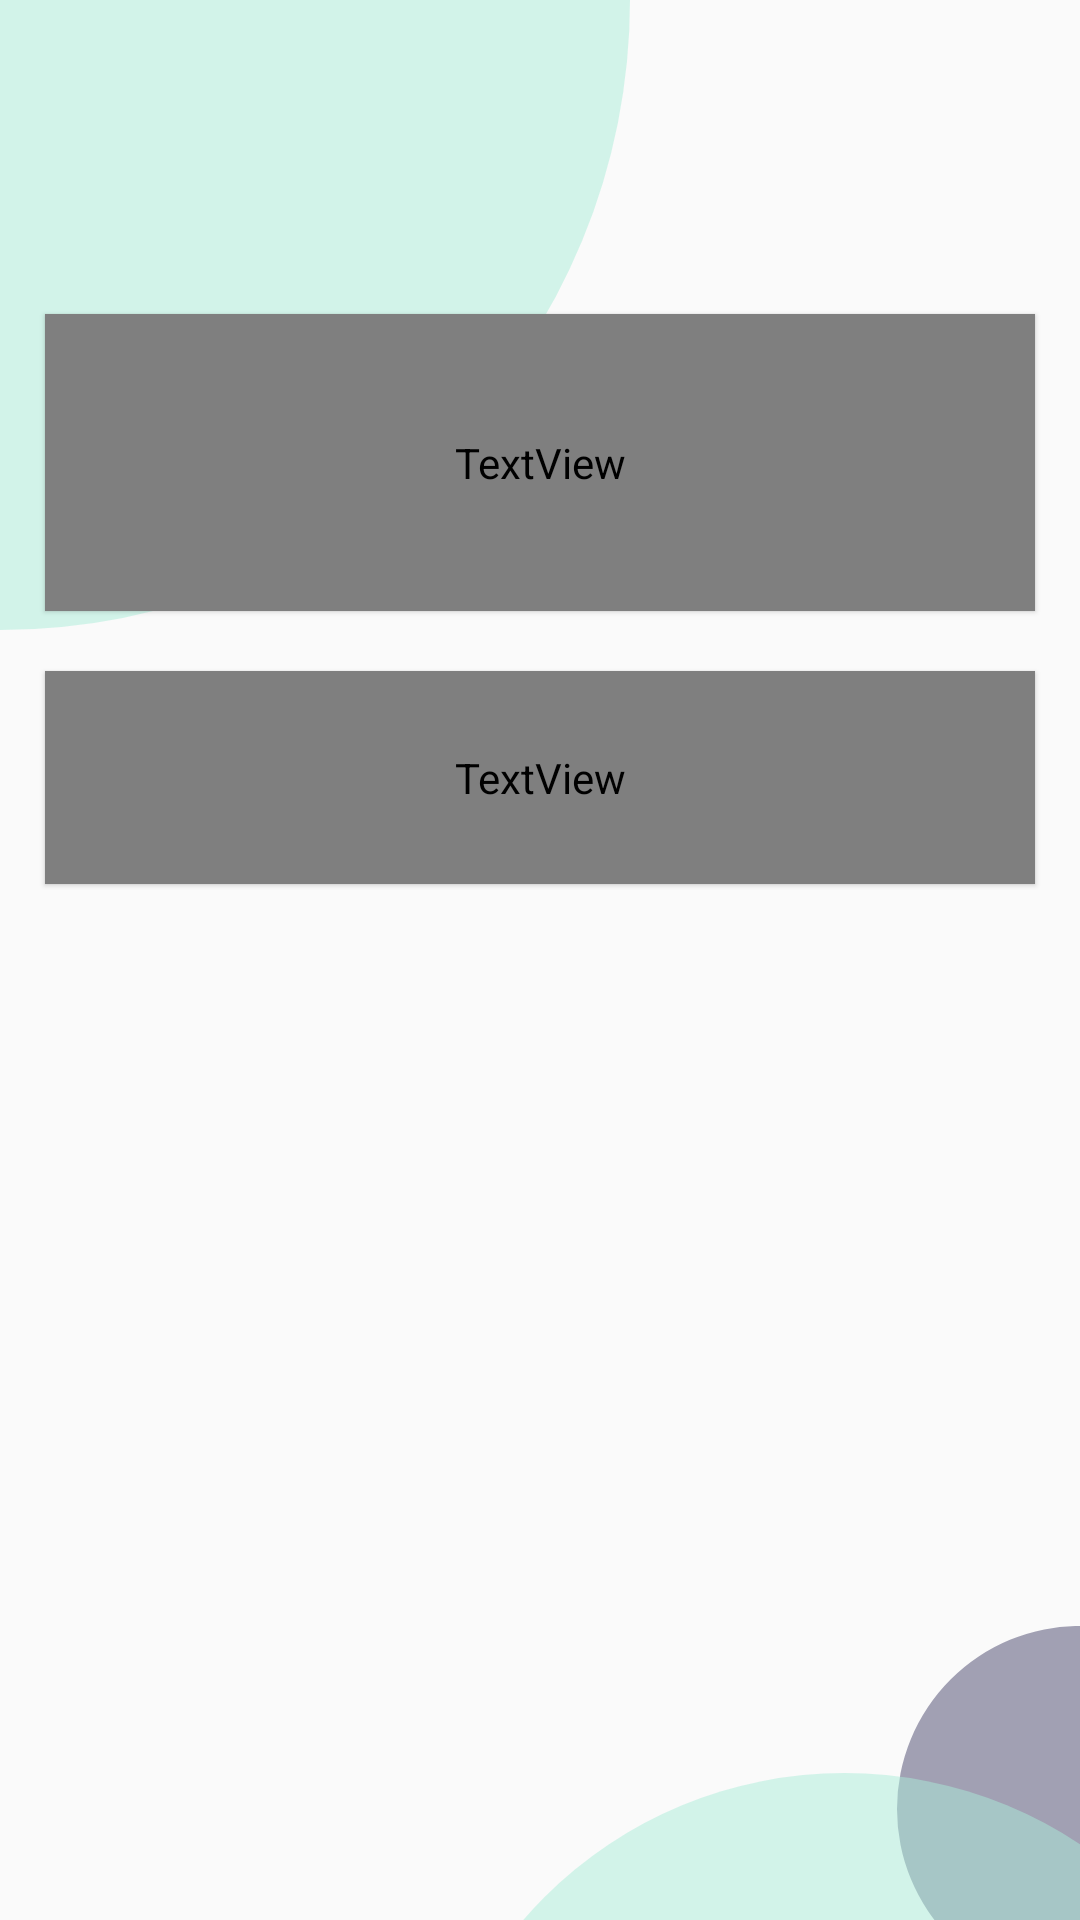

This screen was rendered from an Android layout file. Write that file and the resources it references.
<!-- AndroidManifest.xml: application theme AppTheme -->
<!-- res/layout/activity_recipes_result.xml -->
<?xml version="1.0" encoding="utf-8"?>
<androidx.constraintlayout.widget.ConstraintLayout xmlns:android="http://schemas.android.com/apk/res/android"
    xmlns:app="http://schemas.android.com/apk/res-auto"
    xmlns:tools="http://schemas.android.com/tools"
    android:layout_width="match_parent"
    android:layout_height="match_parent"
    android:layout_gravity="center"
    tools:context=".RecipesResult">

    <ImageView
        android:id="@+id/ellipse2"
        android:layout_width="wrap_content"
        android:layout_height="wrap_content"
        app:layout_constraintBottom_toBottomOf="parent"
        app:layout_constraintEnd_toEndOf="parent"
        android:background="@drawable/ic_ellipse_2"
        tools:ignore="ContentDescription" />

    <ImageView
        android:id="@+id/ellipse3"
        android:layout_width="wrap_content"
        android:layout_height="wrap_content"
        app:layout_constraintBottom_toBottomOf="parent"
        app:layout_constraintEnd_toEndOf="parent"
        android:background="@drawable/ic_ellipse_3"
        tools:ignore="ContentDescription" />

    <androidx.constraintlayout.widget.Guideline
    android:id="@+id/guideline4"
    android:layout_width="wrap_content"
    android:layout_height="wrap_content"
    android:layout_marginStart="16dp"
    android:layout_marginLeft="16dp"
    android:orientation="horizontal"
    app:layout_constraintGuide_begin="366dp"
    app:layout_constraintStart_toStartOf="parent" />

    <TextView
        android:id="@+id/recipesResultsHeading"
        android:layout_width="330dp"
        android:layout_height="99dp"
        android:layout_marginTop="132dp"
        android:layout_marginBottom="190dp"
        android:gravity="center_horizontal|center_vertical"
        android:lineHeight="44sp"
        android:text="@string/recipes_result"
        android:textAppearance="@style/heading"
        android:translationZ="1dp"
        app:layout_constraintBottom_toTopOf="@+id/guideline4"
        app:layout_constraintEnd_toEndOf="parent"
        app:layout_constraintHorizontal_bias="0.5"
        app:layout_constraintStart_toStartOf="parent"
        app:layout_constraintTop_toTopOf="parent"
        tools:targetApi="p" />

    <RelativeLayout
        android:id="@+id/relativeLayout3"
        android:layout_width="157dp"
        android:layout_height="97dp"
        android:layout_marginTop="16dp"
        android:background="@drawable/menu_border_button"
        app:layout_constraintEnd_toEndOf="@+id/recipesResultsHeading"
        app:layout_constraintHorizontal_bias="0.005"
        app:layout_constraintStart_toStartOf="@+id/recipesResultsHeading"
        app:layout_constraintTop_toBottomOf="@+id/relativeLayout1"
        tools:ignore="SmallSp"
        tools:targetApi="jelly_bean" />

    <RelativeLayout
        android:id="@+id/relativeLayout1"
        android:layout_width="157dp"
        android:layout_height="97dp"
        android:layout_marginTop="116dp"
        android:background="@drawable/menu_border_button"
        app:layout_constraintEnd_toEndOf="@+id/recipesResultsHeading"
        app:layout_constraintHorizontal_bias="0.005"
        app:layout_constraintStart_toStartOf="@+id/recipesResultsHeading"
        app:layout_constraintTop_toBottomOf="@+id/recipesResultsHeading"
        tools:ignore="SmallSp"
        tools:targetApi="jelly_bean" />

    <RelativeLayout
        android:id="@+id/relativeLayout2"
        android:layout_width="157dp"
        android:layout_height="97dp"
        android:layout_marginTop="116dp"
        android:background="@drawable/menu_border_button"
        app:layout_constraintEnd_toEndOf="@+id/recipesResultsHeading"
        app:layout_constraintTop_toBottomOf="@+id/recipesResultsHeading"
        tools:ignore="SmallSp"
        tools:targetApi="jelly_bean" />

    <RelativeLayout
        android:id="@+id/relativeLayout4"
        android:layout_width="157dp"
        android:layout_height="97dp"
        android:layout_marginTop="16dp"
        android:background="@drawable/menu_border_button"
        app:layout_constraintEnd_toEndOf="@+id/recipesResultsHeading"
        app:layout_constraintTop_toBottomOf="@+id/relativeLayout2"
        tools:ignore="SmallSp"
        tools:targetApi="jelly_bean" />

    <RelativeLayout
        android:id="@+id/relativeLayout6"
        android:layout_width="157dp"
        android:layout_height="97dp"
        android:layout_marginTop="16dp"
        android:background="@drawable/menu_border_button"
        app:layout_constraintEnd_toEndOf="@+id/recipesResultsHeading"
        app:layout_constraintTop_toBottomOf="@+id/relativeLayout4"
        tools:ignore="SmallSp"
        tools:targetApi="jelly_bean" />

    <ImageView
        android:id="@+id/ellipse1"
        android:layout_width="wrap_content"
        android:layout_height="wrap_content"
        android:background="@drawable/ic_ellipse_1"
        app:layout_constraintStart_toStartOf="parent"
        app:layout_constraintTop_toTopOf="parent"
        tools:ignore="ContentDescription" />

    <RelativeLayout
        android:id="@+id/relativeLayout5"
        android:layout_width="157dp"
        android:layout_height="97dp"
        android:layout_marginTop="16dp"
        android:background="@drawable/menu_border_button"
        app:layout_constraintEnd_toEndOf="@+id/recipesResultsHeading"
        app:layout_constraintHorizontal_bias="0.0"
        app:layout_constraintStart_toStartOf="@+id/recipesResultsHeading"
        app:layout_constraintTop_toBottomOf="@+id/relativeLayout3"
        tools:ignore="SmallSp"
        tools:targetApi="jelly_bean" />

    <TextView
        android:id="@+id/recipesResultsSubheading"
        android:layout_width="330dp"
        android:layout_height="71dp"
        android:layout_marginTop="20dp"
        android:gravity="center_horizontal|center_vertical"
        android:text="@string/recipes_result_subheading"
        android:textAppearance="@style/subHeading"
        android:translationZ="1dp"
        app:layout_constraintEnd_toEndOf="@+id/recipesResultsHeading"
        app:layout_constraintHorizontal_bias="0.0"
        app:layout_constraintStart_toStartOf="@+id/recipesResultsHeading"
        app:layout_constraintTop_toBottomOf="@+id/recipesResultsHeading"
        tools:targetApi="lollipop" />


</androidx.constraintlayout.widget.ConstraintLayout>
<!-- resources referenced by this layout -->
<resources>
  <!-- drawable ic_ellipse_1 (drawable) -->
  <vector xmlns:android="http://schemas.android.com/apk/res/android"
      android:width="210dp"
      android:height="210dp"
      android:viewportWidth="210"
      android:viewportHeight="210">
    <path
        android:pathData="M0,0m-210,0a210,210 0,1 1,420 0a210,210 0,1 1,-420 0"
        android:fillColor="#ABEDD8"
        android:fillAlpha="0.5"/>
  </vector>
  <!-- drawable ic_ellipse_2 (drawable) -->
  <vector xmlns:android="http://schemas.android.com/apk/res/android"
      android:width="61dp"
      android:height="98dp"
      android:viewportWidth="61"
      android:viewportHeight="98">
    <path
        android:pathData="M61,61m-61,0a61,61 0,1 1,122 0a61,61 0,1 1,-122 0"
        android:fillColor="#48466D"
        android:fillAlpha="0.5"/>
  </vector>
  <!-- drawable ic_ellipse_3 (drawable) -->
  <vector xmlns:android="http://schemas.android.com/apk/res/android"
      android:width="220dp"
      android:height="49dp"
      android:viewportWidth="220"
      android:viewportHeight="49">
    <path
        android:pathData="M141.5,141.5m-141.5,0a141.5,141.5 0,1 1,283 0a141.5,141.5 0,1 1,-283 0"
        android:fillColor="#ABEDD8"
        android:fillAlpha="0.5"/>
  </vector>
  <style name="heading">
          <item name="android:textSize">
              36sp
          </item>
          <item name="android:textColor">
              @color/darkPurple
          </item>
          <item name="android:fontFamily" tools:targetApi="jelly_bean">@font/montserrat_extrabold</item>
      </style>
  <style name="subHeading">
          <item name="android:textSize">
              18sp
          </item>
          <item name="android:textColor">
              @color/darkPurple
          </item>
          <item name="android:fontFamily" tools:targetApi="jelly_bean">@font/montserrat_semibold</item>
      </style>
  <style name="AppTheme" parent="Theme.AppCompat.Light.NoActionBar">
          
          <item name="colorPrimary">@color/altGreen</item>
          <item name="colorPrimaryDark">@color/darkPurple</item>
          <item name="colorAccent">@color/darkPurple</item>
      </style>
  <color name="darkPurple">#48466d</color>
  <color name="altGreen">#abedd8</color>
</resources>
